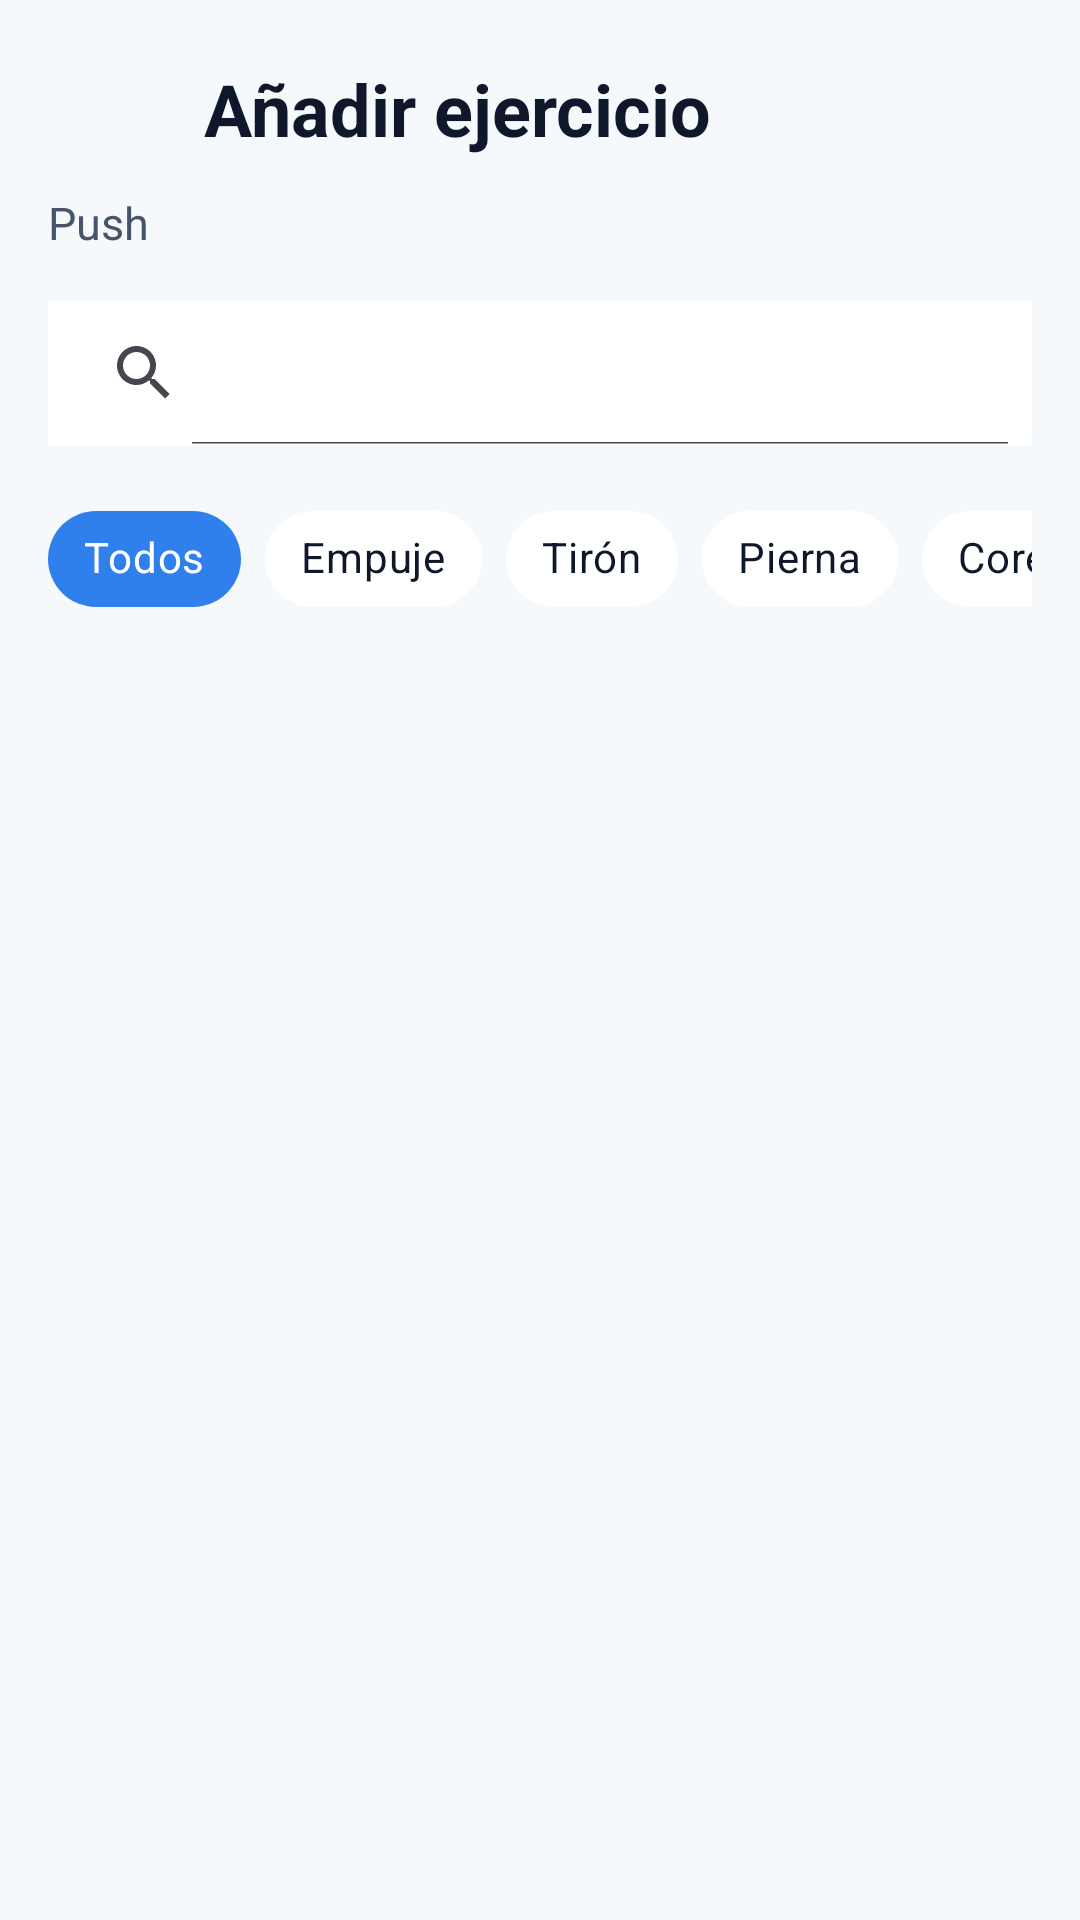

Android layout source for this screen:
<!-- AndroidManifest.xml: application theme Theme.FitTrack -->
<!-- res/layout/activity_add_routine_exercise.xml -->
<?xml version="1.0" encoding="utf-8"?>
<androidx.constraintlayout.widget.ConstraintLayout
    xmlns:android="http://schemas.android.com/apk/res/android"
    xmlns:app="http://schemas.android.com/apk/res-auto"
    android:id="@+id/main"
    android:layout_width="match_parent"
    android:layout_height="match_parent"
    android:background="@color/ft_background"
    android:padding="16dp">

    <ImageView
        android:id="@+id/btnBack"
        android:layout_width="40dp"
        android:layout_height="40dp"
        android:src="@drawable/back"
        app:layout_constraintStart_toStartOf="parent"
        app:layout_constraintTop_toTopOf="parent" />

    <TextView
        android:id="@+id/tvTitle"
        android:layout_width="0dp"
        android:layout_height="wrap_content"
        android:layout_marginStart="12dp"
        android:text="Añadir ejercicio"
        android:textColor="@color/ft_text_primary"
        android:textSize="24sp"
        android:textStyle="bold"
        app:layout_constraintStart_toEndOf="@id/btnBack"
        app:layout_constraintEnd_toEndOf="parent"
        app:layout_constraintTop_toTopOf="@id/btnBack"
        app:layout_constraintBottom_toBottomOf="@id/btnBack" />

    <TextView
        android:id="@+id/tvBlockTitle"
        android:layout_width="0dp"
        android:layout_height="wrap_content"
        android:layout_marginTop="8dp"
        android:text="Push"
        android:textColor="@color/ft_text_secondary"
        android:textSize="15sp"
        app:layout_constraintTop_toBottomOf="@id/btnBack"
        app:layout_constraintStart_toStartOf="parent"
        app:layout_constraintEnd_toEndOf="parent" />

    <androidx.appcompat.widget.SearchView
        android:id="@+id/searchView"
        android:layout_width="0dp"
        android:layout_height="48dp"
        android:layout_marginTop="16dp"
        android:background="@color/ft_surface"
        android:queryHint="Buscar ejercicio..."
        app:iconifiedByDefault="false"
        app:layout_constraintTop_toBottomOf="@id/tvBlockTitle"
        app:layout_constraintStart_toStartOf="parent"
        app:layout_constraintEnd_toEndOf="parent" />

    <HorizontalScrollView
        android:id="@+id/filterScroll"
        android:layout_width="0dp"
        android:layout_height="wrap_content"
        android:layout_marginTop="14dp"
        android:overScrollMode="never"
        android:scrollbars="none"
        app:layout_constraintTop_toBottomOf="@id/searchView"
        app:layout_constraintStart_toStartOf="parent"
        app:layout_constraintEnd_toEndOf="parent">

        <com.google.android.material.chip.ChipGroup
            android:id="@+id/chipGroupPatterns"
            android:layout_width="wrap_content"
            android:layout_height="wrap_content"
            app:singleSelection="true"

            app:selectionRequired="true">

            <com.google.android.material.chip.Chip
                android:id="@+id/chipAll"
                style="@style/Widget.MaterialComponents.Chip.Choice"
                android:layout_width="wrap_content"
                android:layout_height="wrap_content"
                android:textColor="@color/chip_text"
                app:chipBackgroundColor="@color/chip_background"
                android:text="Todos"
                android:checked="true" />

            <com.google.android.material.chip.Chip
                android:id="@+id/chipPush"
                style="@style/Widget.MaterialComponents.Chip.Choice"
                android:layout_width="wrap_content"
                android:layout_height="wrap_content"
                android:textColor="@color/chip_text"
                app:chipBackgroundColor="@color/chip_background"
                android:text="Empuje" />

            <com.google.android.material.chip.Chip
                android:id="@+id/chipPull"
                style="@style/Widget.MaterialComponents.Chip.Choice"
                android:layout_width="wrap_content"
                android:layout_height="wrap_content"
                android:textColor="@color/chip_text"
                app:chipBackgroundColor="@color/chip_background"
                android:text="Tirón" />

            <com.google.android.material.chip.Chip
                android:id="@+id/chipLegs"
                style="@style/Widget.MaterialComponents.Chip.Choice"
                android:layout_width="wrap_content"
                android:textColor="@color/chip_text"
                app:chipBackgroundColor="@color/chip_background"
                android:layout_height="wrap_content"
                android:text="Pierna" />

            <com.google.android.material.chip.Chip
                android:id="@+id/chipCore"
                style="@style/Widget.MaterialComponents.Chip.Choice"
                android:layout_width="wrap_content"
                android:textColor="@color/chip_text"
                app:chipBackgroundColor="@color/chip_background"
                android:layout_height="wrap_content"
                android:text="Core" />

        </com.google.android.material.chip.ChipGroup>

    </HorizontalScrollView>

    <androidx.recyclerview.widget.RecyclerView
        android:id="@+id/rvExercises"
        android:layout_width="0dp"
        android:layout_height="0dp"
        android:layout_marginTop="14dp"
        app:layout_constraintTop_toBottomOf="@id/filterScroll"
        app:layout_constraintBottom_toBottomOf="parent"
        app:layout_constraintStart_toStartOf="parent"
        app:layout_constraintEnd_toEndOf="parent" />

</androidx.constraintlayout.widget.ConstraintLayout>
<!-- resources referenced by this layout -->
<resources>
  <color name="ft_background">#F6F9FC</color>
  <color name="ft_surface">#FFFFFF</color>
  <color name="ft_text_primary">#0F172A</color>
  <color name="ft_text_secondary">#475569</color>
  <style name="Theme.FitTrack" parent="Base.Theme.FitTrack" />
  <style name="Base.Theme.FitTrack" parent="Theme.Material3.DayNight.NoActionBar">
          
          
          <item name="android:statusBarColor">@color/fittrack</item>
          <item name="android:windowLightStatusBar">false</item>
      </style>
  <color name="fittrack">#1f6ab4</color>
</resources>
